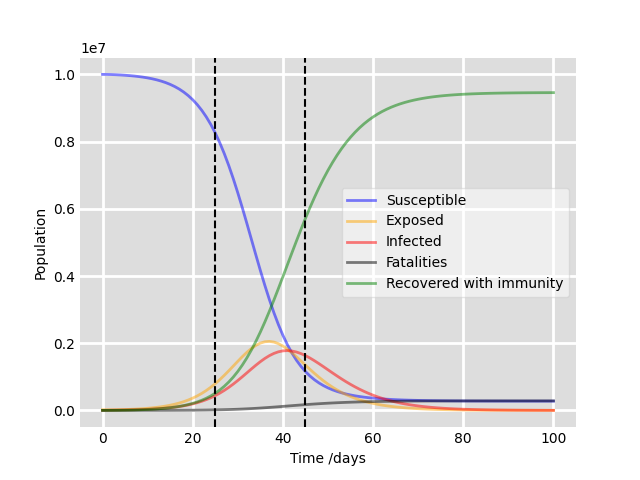

Data behind this chart, as committed beside it:
, Susceptible, Exposed, Infected, Fatalities, Recovered
0, 10000000, 20000, 1.0, 0.0, 0.0
1, 9998674, 17614, 3348, 10.63, 354.2
2, 9995190, 17608, 5879, 38.57, 1286
3, 9989955, 19185, 8095, 80.56, 2685
4, 9983087, 21957, 10298, 135.7, 4523
5, 9974518, 25770, 12691, 204.5, 6817
6, 9964054, 30614, 15423, 288.7, 9622
7, 9951398, 36570, 18624, 390.5, 13018
8, 9936164, 43791, 22421, 513.3, 17111
9, 9917870, 52484, 26951, 661, 22035
10, 9895936, 62910, 32366, 838.5, 27950
11, 9869667, 75387, 38844, 1052, 35052
12, 9838241, 90289, 46591, 1307, 43573
13, 9800689, 108058, 55851, 1614, 53789
14, 9755877, 129205, 66906, 1981, 66032
15, 9702484, 154317, 80086, 2421, 80693
16, 9638982, 184064, 95774, 2947, 98234
17, 9563624, 219193, 114409, 3576, 119199
18, 9474426, 260529, 136492, 4327, 144227
19, 9369173, 308960, 162584, 5222, 174063
20, 9245425, 365412, 193308, 6287, 209569
21, 9100557, 430814, 229338, 7552, 251740
22, 8931820, 506036, 271388, 9051, 301706
23, 8736441, 591811, 320182, 10822, 360745
24, 8511772, 688623, 376422, 12908, 430275
25, 8255477, 796582, 440735, 15356, 511852
26, 7965783, 915263, 513601, 18214, 607140
27, 7641763, 1043549, 595273, 21536, 717880
28, 7283631, 1179483, 685679, 25375, 845832
29, 6893037, 1320163, 784319, 29781, 992702
30, 6473274, 1461715, 890169, 34801, 1160042
31, 6029376, 1599394, 1001613, 40474, 1349144
32, 5568035, 1727814, 1116413, 46827, 1560912
33, 5097303, 1841335, 1231745, 53872, 1795745
34, 4626106, 1934563, 1344304, 61603, 2053426
35, 4163587, 2002890, 1450491, 69991, 2333042
36, 3718401, 2042997, 1546660, 78989, 2632954
37, 3298056, 2053218, 1629393, 88524, 2950809
38, 2908406, 2033692, 1695775, 98509, 3283620
39, 2553378, 1986281, 1743623, 108836, 3627882
40, 2234942, 1914285, 1771638, 119392, 3979744
41, 1953286, 1822013, 1779458, 130056, 4335189
42, 1707147, 1714304, 1767628, 140706, 4690216
43, 1494206, 1596072, 1737476, 151231, 5041017
44, 1311478, 1471936, 1690949, 161523, 5384114
45, 1155659, 1345965, 1630420, 171494, 5716463
46, 1023394, 1221531, 1558489, 181066, 6035522
47, 911465, 1101267, 1477815, 190178, 6339276
48, 816913, 987097, 1390968, 198787, 6626236
49, 737092, 880309, 1300328, 206862, 6895411
50, 669691, 781652, 1208013, 214388, 7146257
51, 612727, 691448, 1115841, 221359, 7378626
52, 564513, 609688, 1025316, 227781, 7592703
53, 523632, 536121, 937637, 233668, 7788943
54, 488899, 470335, 853718, 239040, 7968009
55, 459323, 411812, 774219, 243922, 8130725
56, 434085, 359978, 699577, 248341, 8278021
57, 412501, 314237, 630040, 252327, 8410896
58, 394002, 273999, 565704, 255912, 8530384
59, 378116, 238693, 506543, 259126, 8637523
... 41 more rows
